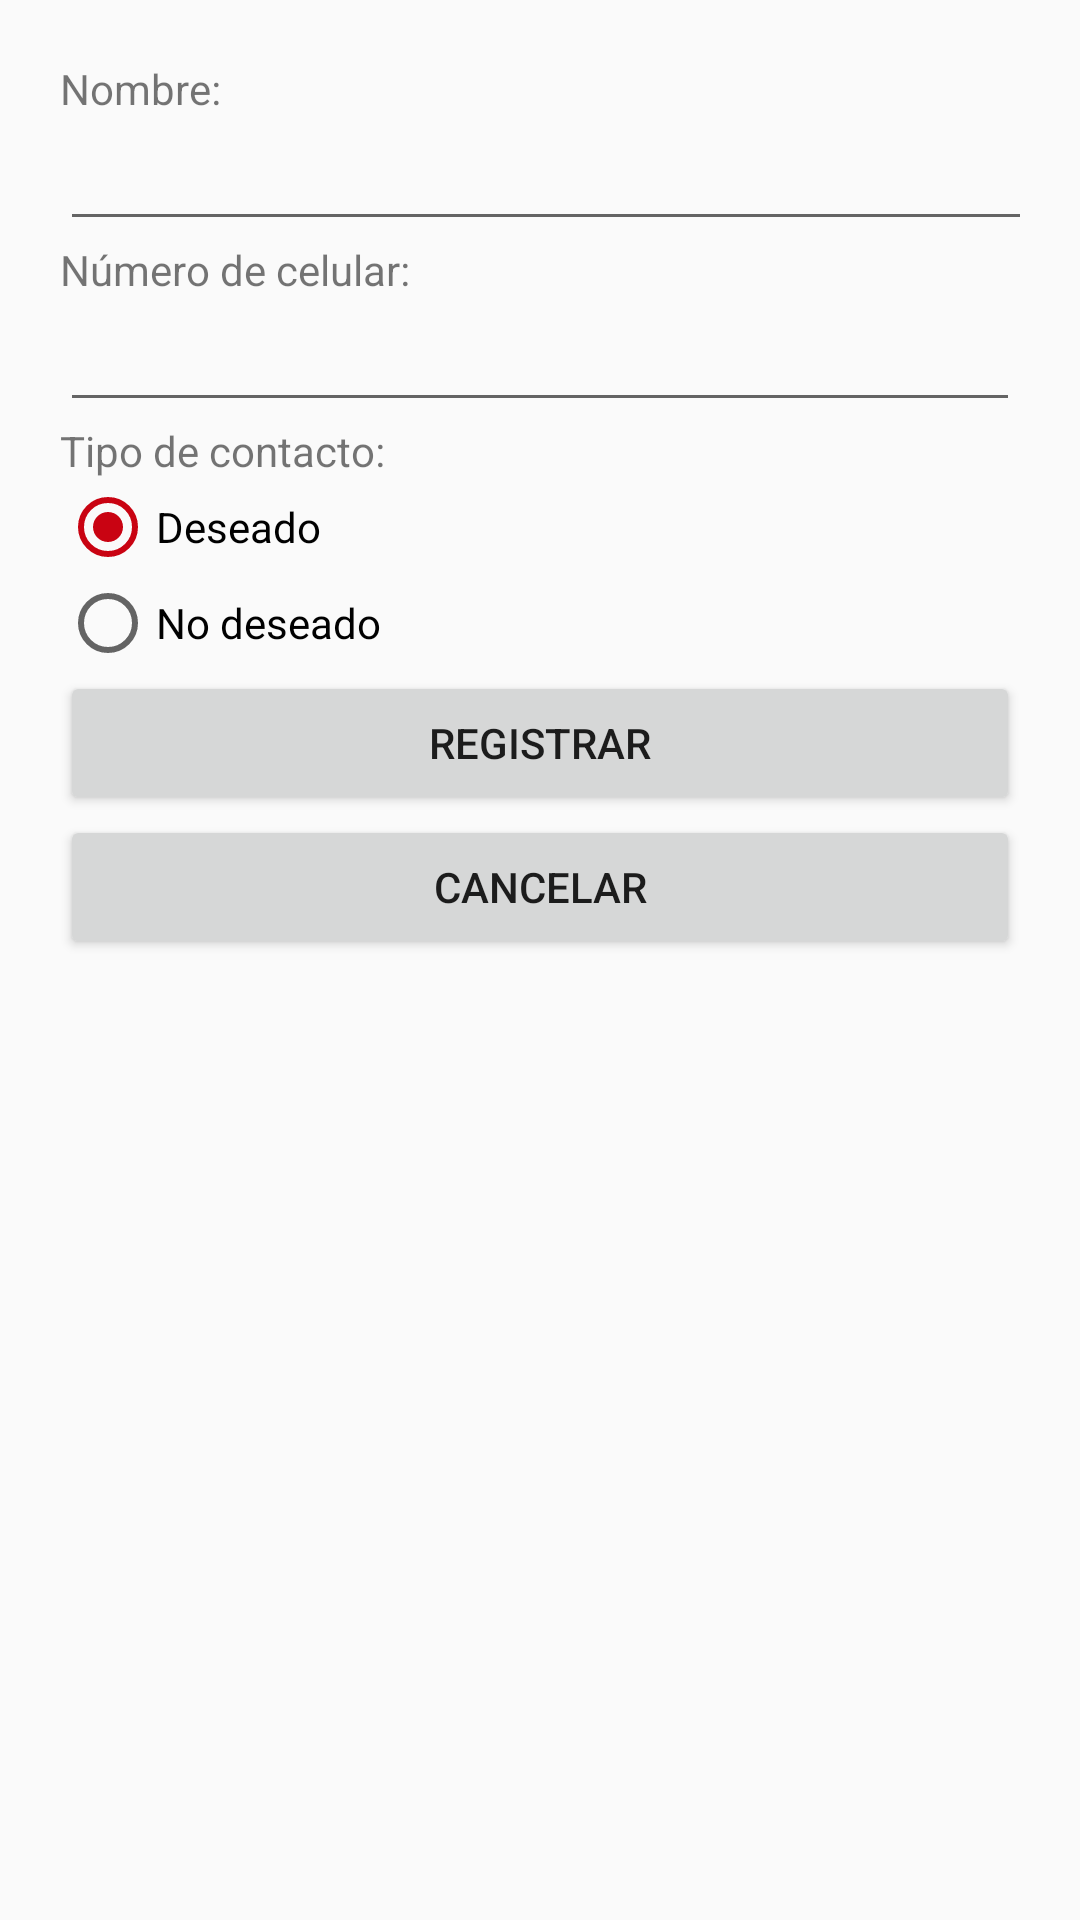

Produce the Android XML layout that renders to this screen, including the resource entries it uses.
<!-- AndroidManifest.xml: application theme AppTheme -->
<!-- res/layout/registrar_numero.xml -->
<?xml version="1.0" encoding="utf-8"?>
<LinearLayout
    xmlns:android="http://schemas.android.com/apk/res/android" android:layout_width="match_parent"
    android:layout_height="match_parent"
    android:padding="20dp"
    android:orientation="vertical">

    <TextView
        android:id="@+id/textView"
        android:layout_width="match_parent"
        android:layout_height="wrap_content"
        android:text="Nombre:" />

    <EditText
        android:id="@+id/txtNombre"
        android:layout_width="375dp"
        android:layout_height="wrap_content"
        android:ems="10"
        android:inputType="textPersonName" />

    <TextView
        android:id="@+id/textView2"
        android:layout_width="match_parent"
        android:layout_height="wrap_content"
        android:text="Número de celular:" />

    <EditText
        android:id="@+id/txtCelular"
        android:layout_width="match_parent"
        android:layout_height="wrap_content"
        android:ems="10"
        android:inputType="phone" />

    <TextView
        android:id="@+id/textView3"
        android:layout_width="match_parent"
        android:layout_height="wrap_content"
        android:text="Tipo de contacto:" />

    <RadioGroup
        android:layout_width="match_parent"
        android:layout_height="wrap_content">

        <RadioButton
            android:id="@+id/rbtDeseado"
            android:layout_width="match_parent"
            android:layout_height="wrap_content"
            android:checked="true"
            android:text="Deseado" />

        <RadioButton
            android:id="@+id/rbtNoDeseado"
            android:layout_width="match_parent"
            android:layout_height="wrap_content"
            android:text="No deseado" />
    </RadioGroup>

    <Button
        android:id="@+id/btnRegistrar"
        android:layout_width="match_parent"
        android:layout_height="wrap_content"
        android:text="Registrar" />

    <Button
        android:id="@+id/btnCancelar"
        android:layout_width="match_parent"
        android:layout_height="wrap_content"
        android:text="Cancelar" />

</LinearLayout>
<!-- resources referenced by this layout -->
<resources>
  <style name="AppTheme" parent="Theme.AppCompat.Light.DarkActionBar">
          
          <item name="colorPrimary">#C90312</item>
          <item name="colorPrimaryDark">#C90312</item>
          <item name="colorAccent">#C90312</item>
      </style>
</resources>
